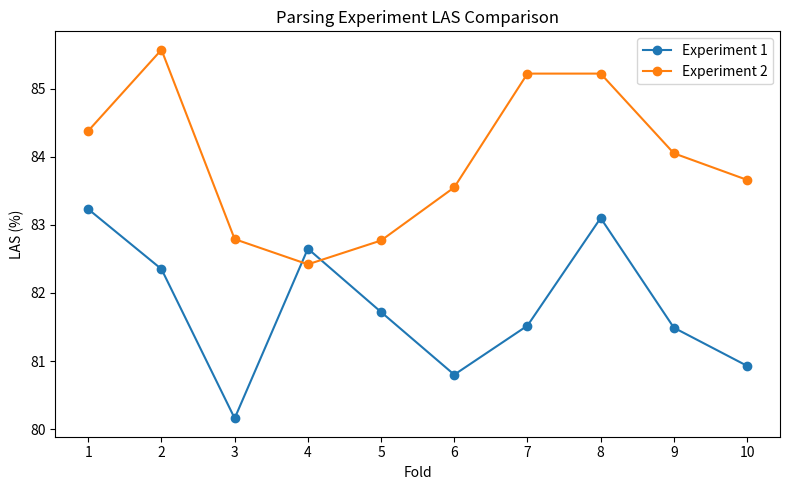

Source code (Python):
#!/usr/bin/env python3
# -*- coding: utf-8 -*-
# Author: Leonel Figueiredo de Alencar
# Last update: December 10, 2025

import matplotlib.pyplot as plt
from scipy.stats import wilcoxon

# LAS results from the two experiments
# exp1: baseline (Alencar 2024), exp2: improved parser

# [redacted]
# In Proceedings of the 16th International Conference on Computational Processing of Portuguese - Vol. 2, pages 37–54, Santiago de Compostela, Galicia/Spain. Association for Computational Lingustics.
# https://aclanthology.org/2024.propor-2.8/

# Each list contains LAS scores for 10 folds
exp1 = [83.23, 82.35, 80.16, 82.65, 81.72, 80.8, 81.52, 83.1, 81.49, 80.93]
exp2 = [84.38, 85.57, 82.79, 82.42, 82.77, 83.55, 85.22, 85.22, 84.05, 83.66]

# Wilcoxon signed-rank test
statistic, p_value = wilcoxon(exp1, exp2)
print("Wilcoxon statistic:", statistic)
print("Two-tailed p-value:", p_value)

# Create x-axis values 1..10
folds = list(range(1, 11))

plt.figure(figsize=(8,5))
plt.plot(folds, exp1, marker='o', label='Experiment 1')
plt.plot(folds, exp2, marker='o', label='Experiment 2')

plt.xticks(folds)  # force ticks 1..10

plt.xlabel('Fold')
plt.ylabel('LAS (%)')
plt.title('Parsing Experiment LAS Comparison')
plt.legend()
plt.tight_layout()
plt.show()


#exp1 and exp2 are the LAS results from two different parsing experiments across 10 folds
# ~/Dropbox/nheengatu/compostela/test4/results-gold-tok-tags.txt
# ~/Dropbox/nheengatu/test/results.txt
